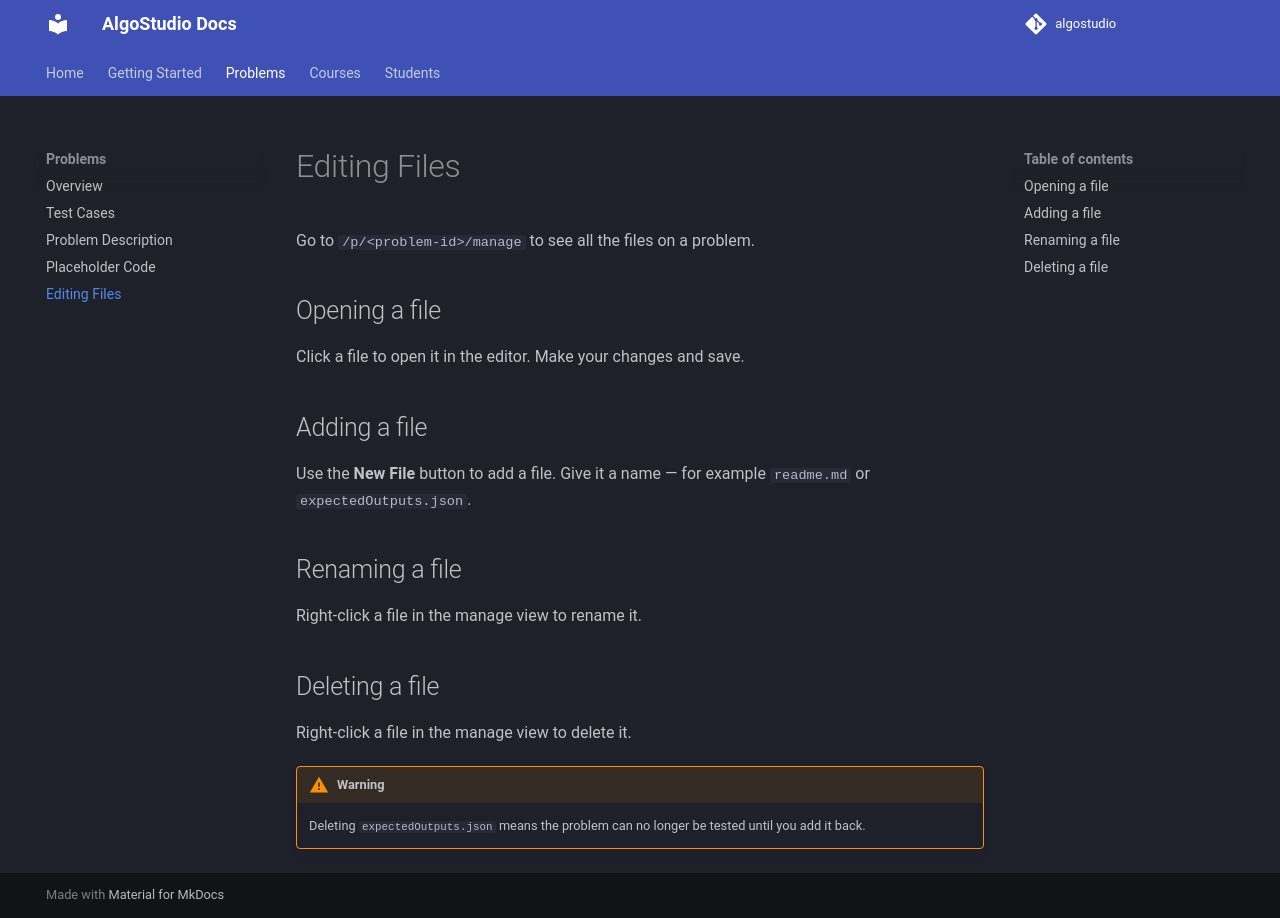

repository: kcvdh-com/algostudio-docs · page: problems/editing/index.html · generator: mkdocs

# Editing Files

Go to `/p/<problem-id>/manage` to see all the files on a problem.

## Opening a file

Click a file to open it in the editor. Make your changes and save.

## Adding a file

Use the **New File** button to add a file. Give it a name — for example `readme.md` or `expectedOutputs.json`.

## Renaming a file

Right-click a file in the manage view to rename it.

## Deleting a file

Right-click a file in the manage view to delete it.

!!! warning
    Deleting `expectedOutputs.json` means the problem can no longer be tested until you add it back.
